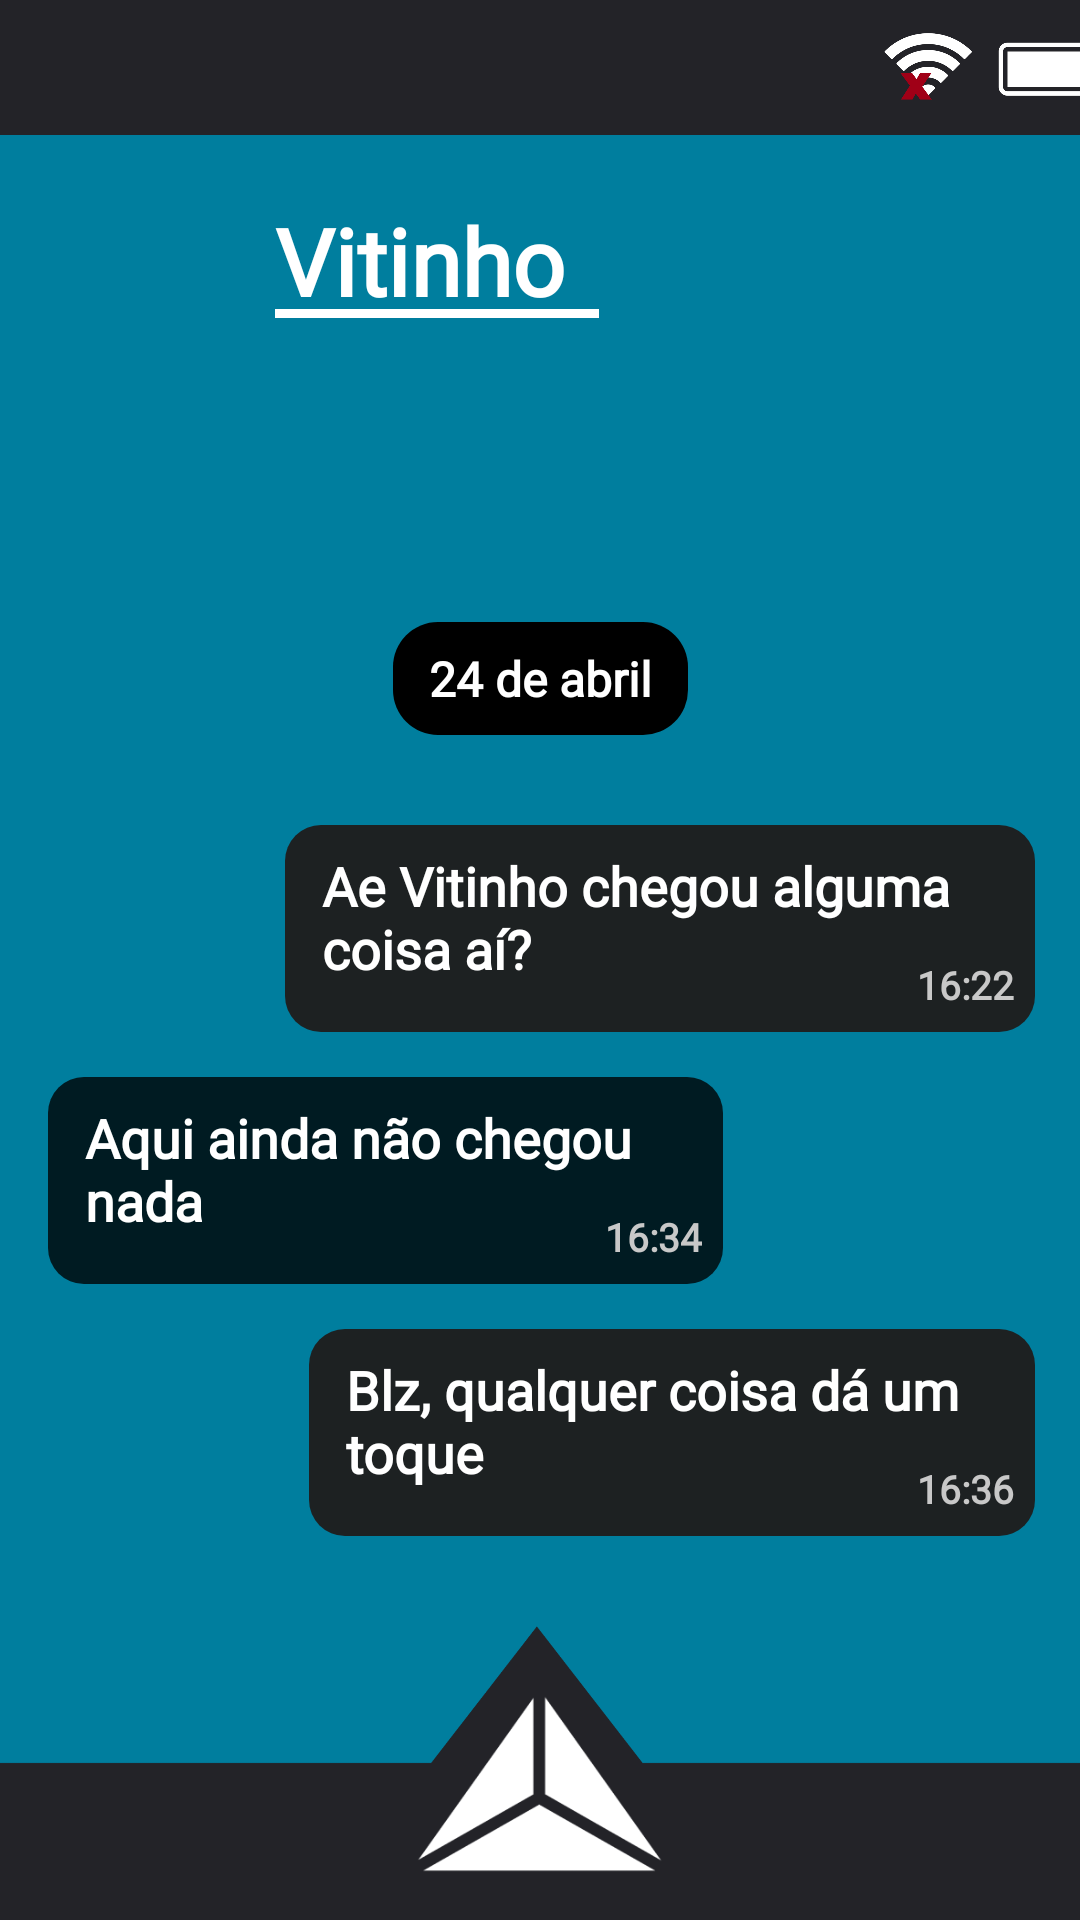

Android layout source for this screen:
<!-- AndroidManifest.xml: application theme Theme.Teste -->
<!-- res/layout/actsnapchat6.xml -->
<?xml version="1.0" encoding="utf-8"?>
<androidx.constraintlayout.widget.ConstraintLayout xmlns:android="http://schemas.android.com/apk/res/android"
    xmlns:app="http://schemas.android.com/apk/res-auto"
    xmlns:tools="http://schemas.android.com/tools"
    android:layout_width="match_parent"
    android:layout_height="match_parent"
    android:background="#007E9E"
    tools:context=".Msg6Act">

    <ImageView
        android:id="@+id/imageView33"
        android:layout_width="415dp"
        android:layout_height="45dp"
        app:layout_constraintBottom_toBottomOf="parent"
        app:layout_constraintEnd_toEndOf="parent"
        app:layout_constraintHorizontal_bias="0.629"
        app:layout_constraintStart_toStartOf="parent"
        app:layout_constraintTop_toTopOf="parent"
        app:layout_constraintVertical_bias="0.0"
        app:srcCompat="@drawable/barrasuperior" />

    <ImageView
        android:id="@+id/imageView34"
        android:layout_width="412dp"
        android:layout_height="98dp"
        android:layout_alignParentLeft="true"
        android:layout_alignParentTop="true"
        app:layout_constraintBottom_toBottomOf="parent"
        app:layout_constraintEnd_toEndOf="parent"
        app:layout_constraintHorizontal_bias="0.526"
        app:layout_constraintStart_toStartOf="parent"
        app:srcCompat="@drawable/barrainferior"
        tools:ignore="MissingConstraints" />

    <ImageButton
        android:id="@+id/btnmenu10"
        android:layout_width="84dp"
        android:layout_height="60dp"
        android:layout_alignParentLeft="true"
        android:layout_alignParentTop="true"
        android:layout_marginBottom="2dp"
        android:background="@drawable/btnmenu"
        app:layout_constraintBottom_toBottomOf="parent"
        app:layout_constraintEnd_toEndOf="parent"
        app:layout_constraintStart_toStartOf="parent"
        app:layout_constraintTop_toTopOf="parent"
        app:layout_constraintVertical_bias="0.977" />

    <ImageButton
        android:id="@+id/btnvoltarmsg6"
        android:layout_width="70dp"
        android:layout_height="44dp"
        android:layout_alignParentLeft="true"
        android:layout_alignParentTop="true"
        android:layout_marginStart="14dp"
        android:layout_marginTop="20dp"
        android:layout_marginBottom="608dp"
        android:background="@drawable/btnvoltar1"
        app:layout_constraintBottom_toBottomOf="parent"
        app:layout_constraintEnd_toEndOf="parent"
        app:layout_constraintHorizontal_bias="0.006"
        app:layout_constraintStart_toStartOf="parent"
        app:layout_constraintTop_toBottomOf="@+id/imageView33"
        app:layout_constraintVertical_bias="0.0" />

    <ImageView
        android:id="@+id/imageView31"
        android:layout_width="36dp"
        android:layout_height="36dp"
        android:layout_gravity="center_vertical"
        android:layout_marginEnd="4dp"
        android:background="@drawable/imgiconvitinho"
        app:layout_constraintBottom_toBottomOf="@+id/btnvoltarmsg6"
        app:layout_constraintEnd_toEndOf="@+id/btnvoltarmsg6"
        app:layout_constraintTop_toTopOf="@+id/btnvoltarmsg6" />

    <TextView
        android:id="@+id/textView22"
        android:layout_width="242dp"
        android:layout_height="69dp"
        android:layout_marginEnd="15dp"
        android:layout_marginBottom="30dp"
        android:background="@drawable/msg1"
        android:fontFamily="@font/libre_franklin_bold"
        android:gravity="left"
        android:text="@string/snapc6msg3"
        android:textColor="@color/white"
        android:textSize="18sp"
        android:textStyle="bold"
        app:layout_constraintBottom_toTopOf="@+id/imageView34"
        app:layout_constraintEnd_toEndOf="parent"
        app:layout_constraintHorizontal_bias="1.0"
        app:layout_constraintStart_toStartOf="parent" />

    <TextView
        android:id="@+id/textView27"
        android:layout_width="250dp"
        android:layout_height="69dp"
        android:layout_marginEnd="15dp"
        android:layout_marginBottom="15dp"
        android:background="@drawable/msg1"
        android:fontFamily="@font/libre_franklin_bold"
        android:gravity="left"
        android:text="@string/snapc6msg1"
        android:textColor="@color/white"
        android:textSize="18sp"
        android:textStyle="bold"
        app:layout_constraintBottom_toTopOf="@+id/textView25"
        app:layout_constraintEnd_toEndOf="parent"
        app:layout_constraintHorizontal_bias="1.0"
        app:layout_constraintStart_toStartOf="parent" />

    <TextView
        android:id="@+id/textView25"
        android:layout_width="225dp"
        android:layout_height="69dp"
        android:layout_marginStart="15dp"
        android:layout_marginBottom="15dp"
        android:background="@drawable/msg2"
        android:fontFamily="@font/libre_franklin_bold"
        android:gravity="left"
        android:text="@string/snapc6msg2"
        android:textColor="@color/white"
        android:textSize="18sp"
        android:textStyle="bold"
        app:layout_constraintBottom_toTopOf="@+id/textView22"
        app:layout_constraintEnd_toEndOf="parent"
        app:layout_constraintHorizontal_bias="0.009"
        app:layout_constraintStart_toStartOf="parent" />

    <TextView
        android:id="@+id/textView8"
        android:layout_width="wrap_content"
        android:layout_height="wrap_content"
        android:layout_marginBottom="30dp"
        android:background="@drawable/msgdata"
        android:fontFamily="@font/libre_franklin_bold"
        android:gravity="center"
        android:text="@string/snapc6dt1"
        android:textColor="@color/white"
        android:textSize="16sp"
        android:textStyle="bold"
        app:layout_constraintBottom_toTopOf="@+id/textView27"
        app:layout_constraintEnd_toEndOf="parent"
        app:layout_constraintStart_toStartOf="parent" />

    <TextView
        android:id="@+id/textView23"
        android:layout_width="wrap_content"
        android:layout_height="wrap_content"
        android:layout_marginEnd="7dp"
        android:layout_marginBottom="7dp"
        android:fontFamily="@font/libre_franklin_bold"
        android:text="@string/snapc6h3"
        android:textAlignment="viewEnd"
        android:textColor="@color/grey"
        android:textSize="13sp"
        android:textStyle="bold"
        app:layout_constraintBottom_toBottomOf="@+id/textView22"
        app:layout_constraintEnd_toEndOf="@+id/textView22" />

    <TextView
        android:id="@+id/textView28"
        android:layout_width="wrap_content"
        android:layout_height="wrap_content"
        android:layout_marginEnd="7dp"
        android:layout_marginBottom="7dp"
        android:fontFamily="@font/libre_franklin_bold"
        android:gravity="left"
        android:text="@string/snapc6h1"
        android:textColor="@color/grey"
        android:textSize="13sp"
        android:textStyle="bold"
        app:layout_constraintBottom_toBottomOf="@+id/textView27"
        app:layout_constraintEnd_toEndOf="@+id/textView27" />

    <TextView
        android:id="@+id/textView26"
        android:layout_width="wrap_content"
        android:layout_height="wrap_content"
        android:layout_marginEnd="7dp"
        android:layout_marginBottom="7dp"
        android:fontFamily="@font/libre_franklin_bold"
        android:gravity="left"
        android:text="@string/snapc6h2"
        android:textColor="@color/grey"
        android:textSize="13sp"
        android:textStyle="bold"
        app:layout_constraintBottom_toBottomOf="@+id/textView25"
        app:layout_constraintEnd_toEndOf="@+id/textView25" />

    <TextView
        android:id="@+id/textView30"
        android:layout_width="wrap_content"
        android:layout_height="wrap_content"
        android:layout_marginStart="6dp"
        android:layout_marginTop="21dp"
        android:layout_marginEnd="15dp"
        android:fontFamily="@font/libre_franklin_bold"
        android:gravity="left"
        android:text="@string/snapt6"
        android:textColor="@color/white"
        android:textSize="31sp"
        android:textStyle="bold"
        app:layout_constraintBottom_toTopOf="@+id/textView8"
        app:layout_constraintEnd_toEndOf="parent"
        app:layout_constraintHorizontal_bias="0.0"
        app:layout_constraintStart_toEndOf="@+id/btnvoltarmsg6"
        app:layout_constraintTop_toBottomOf="@+id/imageView33"
        app:layout_constraintVertical_bias="0.0" />

    <TextView
        android:id="@+id/textView32"
        android:layout_width="108dp"
        android:layout_height="3dp"
        android:layout_marginStart="6dp"
        android:layout_marginTop="37dp"
        android:layout_marginEnd="10dp"
        android:background="@drawable/barra"
        android:fontFamily="@font/libre_franklin_bold"
        android:gravity="left"
        android:textSize="31sp"
        android:textStyle="bold"
        app:layout_constraintEnd_toEndOf="parent"
        app:layout_constraintHorizontal_bias="0.0"
        app:layout_constraintStart_toEndOf="@+id/btnvoltarmsg6"
        app:layout_constraintTop_toTopOf="@+id/textView30" />
</androidx.constraintlayout.widget.ConstraintLayout>
<!-- resources referenced by this layout -->
<resources>
  <color name="grey">#C8C8C8</color>
  <color name="white">#FFFFFFFF</color>
  <!-- drawable barra (drawable) -->
  <?xml version="1.0" encoding="utf-8"?>
  <selector xmlns:android="http://schemas.android.com/apk/res/android">
      <item>
          <shape android:shape="rectangle">
              <solid android:color="#fff"/>
              <padding android:bottom="8dp" android:left="8dp" android:right="8dp" android:top="8dp"/>
          </shape>
      </item>
  </selector>
  <!-- drawable barrainferior: png bitmap (drawable, 10241 bytes) -->
  <!-- drawable barrasuperior: png bitmap (drawable, 33485 bytes) -->
  <!-- drawable btnmenu: png bitmap (drawable, 6755 bytes) -->
  <!-- drawable btnvoltar1: png bitmap (drawable, 4210 bytes) -->
  <!-- drawable imgiconvitinho: png bitmap (drawable, 30679 bytes) -->
  <!-- drawable msg1 (drawable) -->
  <?xml version="1.0" encoding="utf-8"?>
  <selector xmlns:android="http://schemas.android.com/apk/res/android">
      <item>
          <shape android:shape="rectangle">
              <solid android:color="#1D2122"/>
              <corners android:radius="12dp"/>
              <padding android:bottom="8dp" android:left="8dp" android:right="8dp" android:top="8dp"/>
          </shape>
      </item>
  </selector>
  <!-- drawable msg2 (drawable) -->
  <?xml version="1.0" encoding="utf-8"?>
  <selector xmlns:android="http://schemas.android.com/apk/res/android">
      <item>
          <shape android:shape="rectangle">
              <solid android:color="#001B22"/>
              <corners android:radius="12dp"/>
              <padding android:bottom="8dp" android:left="8dp" android:right="8dp" android:top="8dp"/>
          </shape>
      </item>
  </selector>
  <!-- drawable msgdata (drawable) -->
  <?xml version="1.0" encoding="utf-8"?>
  <selector xmlns:android="http://schemas.android.com/apk/res/android">
      <item>
          <shape android:shape="rectangle">
              <solid android:color="#000000"/>
              <corners android:radius="15dp"/>
              <padding android:bottom="8dp" android:left="8dp" android:right="8dp" android:top="8dp"/>
          </shape>
      </item>
  </selector>
  <string name="snapc6dt1">" 24 de abril "</string>
  <string name="snapc6h1">"16:22"</string>
  <string name="snapc6h2">"16:34"</string>
  <string name="snapc6h3">"16:36"</string>
  <string name="snapc6msg1">" Ae Vitinho chegou alguma \n coisa aí?"</string>
  <string name="snapc6msg2">" Aqui ainda não chegou \n nada"</string>
  <string name="snapc6msg3">" Blz, qualquer coisa dá um \n toque"</string>
  <string name="snapt6">"Vitinho"</string>
  <style name="Theme.Teste" parent="Base.Theme.Teste" />
  <style name="Base.Theme.Teste" parent="Theme.Material3.DayNight.NoActionBar">
      </style>
</resources>
